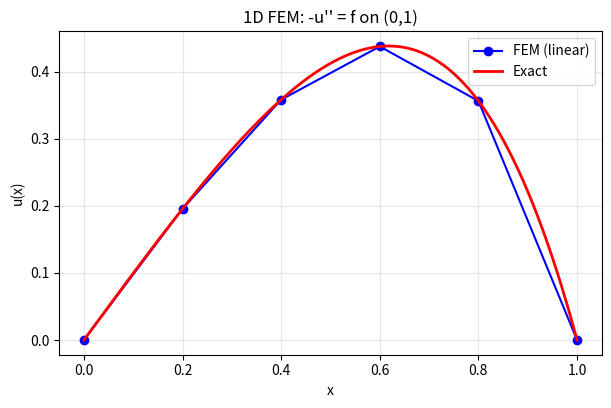

The script that saved this image:
#!/usr/bin/env python3
"""
FEM1D: Linear finite elements for -u'' = f on (0,1) with u(0)=u(1)=0.

Exact solution:
    u(x) = x(1-x)exp(x)
Right-hand side:
    f(x) = x(x+3)exp(x) = -u''(x)

Reference:
[redacted]
    (http://people.sc.fsu.edu/~jburkardt/py_src/fem1d/fem1d.py)

This script demonstrates:
    - Mesh generation
    - Element stiffness and load assembly
    - Dirichlet boundary condition enforcement
    - Solution of the linear system
    - Error norms and plotting
"""

import numpy as np
import scipy.sparse as sp
import scipy.sparse.linalg as spla
import matplotlib.pyplot as plt
import time
from scipy.integrate import trapezoid


# --- Problem definition -------------------------------------------------------

def exact_fn(x):
    """Exact solution u(x) = x(1-x)exp(x)."""
    x = np.asarray(x)
    return x * (1.0 - x) * np.exp(x)

def rhs_fn(x):
    """Right-hand side f(x) = x(x+3)exp(x)."""
    x = np.asarray(x)
    return x * (x + 3.0) * np.exp(x)


# --- Quadrature ---------------------------------------------------------------

def gauss_legendre(nq=3):
    """Return nq-point Gauss–Legendre quadrature nodes/weights on [0,1]."""
    xg, wg = np.polynomial.legendre.leggauss(nq)  # [-1,1]
    xq = 0.5 * (xg + 1.0)
    wq = 0.5 * wg
    return xq, wq


# --- Dirichlet BC helper ------------------------------------------------------

def apply_dirichlet_bc(A, rhs, nodes, values):
    """
    Apply Dirichlet BCs symmetrically:
    zero row+col, set diagonal=1, rhs=value.
    """
    A = A.tolil()
    for k, v in zip(nodes, values):
        A[:, k] = 0.0
        A[k, :] = 0.0
        A[k, k] = 1.0
        rhs[k] = v
    return A.tocsr()


# --- Assembly -----------------------------------------------------------------

def assemble_system(n=20, nq=3):
    """
    Assemble global stiffness matrix A and load vector rhs
    for n linear elements on [0,1].
    """
    x = np.linspace(0.0, 1.0, n + 1)
    A = sp.lil_matrix((n + 1, n + 1), dtype=float)
    rhs = np.zeros(n + 1)

    xq_ref, wq_ref = gauss_legendre(nq)

    for e in range(n):
        xl, xr = x[e], x[e + 1]
        h = xr - xl
        # Local stiffness for linear element
        Ke = (1.0 / h) * np.array([[1.0, -1.0], [-1.0, 1.0]])
        # Quadrature points mapped to element
        xq = xl + h * xq_ref
        wq = h * wq_ref
        phi0 = (xr - xq) / h
        phi1 = (xq - xl) / h
        fe = np.array([np.sum(wq * phi0 * rhs_fn(xq)),
                       np.sum(wq * phi1 * rhs_fn(xq))])
        idx = np.array([e, e + 1])
        A[np.ix_(idx, idx)] += Ke
        rhs[idx] += fe

    # Dirichlet BCs at both ends
    u0 = float(exact_fn(x[0]))
    u1 = float(exact_fn(x[-1]))
    A = apply_dirichlet_bc(A, rhs, nodes=[0, n], values=[u0, u1])

    return A.tocsr(), rhs, x


# --- Solver -------------------------------------------------------------------

def solve_fem1d(n=20, nq=3, show_matrix=False):
    """Assemble and solve FEM system."""
    A, rhs, x = assemble_system(n, nq)

    if show_matrix:
        print("\nMatrix A and RHS vector:")
        for i in range(n + 1):
            row = " ".join(f"{A[i,j]:10.6f}" for j in range(n + 1))
            print(f"{row} | {rhs[i]:10.6f}")

    u = spla.spsolve(A.tocsc(), rhs)
    return x, u, rhs


# --- Error analysis -----------------------------------------------------------

def compute_errors(x, u):
    """Compute exact solution and error norms."""
    uex = exact_fn(x)
    err = u - uex
    linf = np.max(np.abs(err))
    l2 = np.sqrt(trapezoid(err**2, x))
    return uex, err, linf, l2


# --- Plotting -----------------------------------------------------------------

def plot_solution(x, u):
    """Plot FEM solution vs exact solution."""
    xp = np.linspace(0.0, 1.0, 401)
    up = exact_fn(xp)
    plt.figure(figsize=(7,4.2))
    plt.plot(x, u, "bo-", label="FEM (linear)")
    plt.plot(xp, up, "r", lw=2, label="Exact")
    plt.title("1D FEM: -u'' = f on (0,1)")
    plt.xlabel("x"); plt.ylabel("u(x)")
    plt.grid(alpha=0.3); plt.legend()
    plt.show()


# --- Main ---------------------------------------------------------------------

def fem1d_demo(n=20, nq=3, show_matrix=False):
    """
    Run FEM1D demo:
    - Assemble system
    - Solve
    - Print nodes, solution, errors
    - Plot results
    - Report timing
    """
    print("\nFEM1D")
    print("  Solving -u'' = x(x+3)exp(x), 0<x<1 with u(0)=u(1)=0")
    print(f"  Using {n} elements and {nq}-point Gauss–Legendre quadrature")

    t_wall_start = time.perf_counter()
    t_cpu_start = time.process_time()

    x, u, rhs = solve_fem1d(n, nq, show_matrix=show_matrix)
    uex, err, linf, l2 = compute_errors(x, u)

    print("\nNodes:")
    for i, xi in enumerate(x):
        print(f"  {i:3d} {xi:10.6f}")

    print("\nComputed solution vs exact at nodes:")
    print(f"{'Node':>4} {'Ucomp':>14} {'Uexact':>14} {'Error':>14}")
    for i in range(len(x)):
        print(f"{i:4d} {u[i]:14.6e} {uex[i]:14.6e} {err[i]:14.6e}")

    print(f"\nError norms: L_inf={linf:.6e}, L2={l2:.6e}")

    t_wall_end = time.perf_counter()
    t_cpu_end = time.process_time()
    print("\nTiming:")
    print(f"  Wall-clock time: {t_wall_end - t_wall_start:.6f} sec")
    print(f"  CPU process time: {t_cpu_end - t_cpu_start:.6f} sec")

    plot_solution(x, u)


if __name__ == "__main__":
    fem1d_demo(n=5, nq=3, show_matrix=True)
